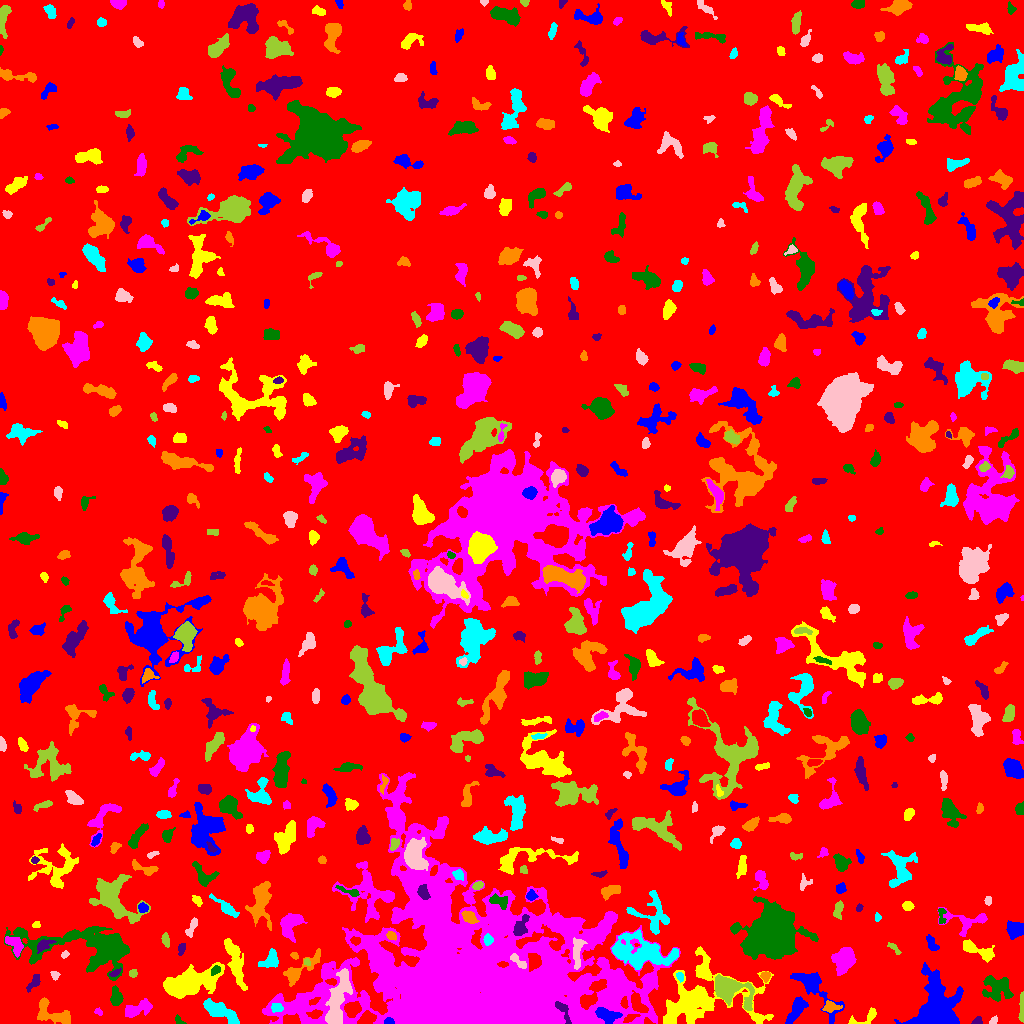

Data behind this chart, as committed beside it:
ID, X, Y, A, B, theta, total_flux, mu_max, mu_median, mu_mean, R_fwhm, R_e, R10, R90, x_start, x_end, y_start, y_end, area, greylevel
0, 512.8, 515.4, 302, 291.1, 0.4068, 3261376, 27.0, 4.0, 3.938, 12.6, 259.1, 101.2, 405.3, 0, 1023, 0, 1023, 828150, 3.938
1, 388.5, 2.068, 2.441, 1.592, -0.03308, 266.0, 8.0, 4.0, 4.222, 3.613, 2.523, 0.9772, 3.785, 384, 394, 0, 6, 63, 22.22
2, 864.3, 5.769, 9.657, 2.852, 0.4011, 549.0, 8.0, 3.0, 3.102, 4.787, 4.068, 1.493, 6.383, 848, 876, 0, 16, 177, 11.1
3, 137.2, 14.25, 8.024, 3.116, 0.3611, 600.0, 6.0, 2.0, 1.905, 5.441, 5.171, 1.871, 8.215, 125, 152, 6, 25, 315, 11.9
4, 178.8, 3.302, 3.049, 1.752, -0.7921, 139.0, 4.0, 2.0, 2.242, 3.868, 2.585, 0.9772, 3.785, 175, 186, 0, 9, 62, 10.24
5, 977.1, 2.06, 2.572, 1.693, 0.4808, 267.0, 10.0, 3.0, 3.926, 2.985, 2.394, 0.7979, 3.827, 971, 982, 0, 7, 68, 11.93
6, 54.56, 9.506, 11.28, 4.714, -0.4322, 2106, 13.0, 4.0, 4.853, 5.642, 6.383, 2.326, 10.28, 37, 70, 0, 26, 434, 11.85
7, 219.9, 12.27, 9.892, 3.348, -0.4949, 2863, 14.0, 6.0, 6.251, 8.195, 6.887, 2.706, 10.54, 203, 239, 0, 25, 458, 14.25
8, 993.3, 2.614, 2.118, 1.481, 0.7907, 140.0, 5.0, 3.0, 2.456, 3.038, 2.185, 0.7979, 3.432, 989, 997, 0, 8, 57, 11.46
9, 1022, 16.31, 7.815, 1.063, 1.557, 612.0, 10.0, 5.0, 4.744, 4.754, 3.523, 1.382, 5.352, 1018, 1023, 1, 32, 129, 12.74
10, 637.9, 19.71, 5.92, 2.744, -1.017, 1253, 10.0, 5.0, 5.401, 6.887, 4.951, 2.034, 7.442, 631, 648, 11, 33, 232, 19.4
11, 607.1, 7.635, 5.408, 3.237, -0.3363, 1355, 11.0, 5.0, 4.927, 5.944, 4.951, 2.034, 7.777, 595, 622, 0, 16, 275, 22.93
12, 701, 22.45, 27.15, 14.57, 0.07329, 11112, 21.0, 4.0, 5.327, 7.527, 13.36, 4.478, 22.7, 663, 773, 0, 77, 2086, 13.33
13, 98.44, 11.59, 1.838, 1.231, -0.3109, 94.0, 5.0, 1.0, 1.808, 2.394, 1.871, 0.5642, 3.038, 94, 102, 8, 16, 52, 10.81
14, 115.7, 25.86, 4.316, 2.571, -1.499, 924.0, 15.0, 4.0, 4.889, 3.568, 3.827, 1.382, 6.482, 110, 123, 18, 38, 189, 14.89
15, 562.6, 13.55, 6.702, 2.255, -1.048, 583.0, 9.0, 3.0, 3.599, 3.989, 3.949, 1.493, 6.333, 555, 571, 0, 22, 162, 28.6
16, 829.9, 16.7, 3.655, 2.396, 0.07262, 378.0, 6.0, 2.0, 2.571, 4.583, 3.385, 1.382, 5.585, 822, 842, 11, 23, 147, 13.57
17, 276.1, 15.64, 3.176, 2.264, -0.01828, 380.0, 8.0, 3.0, 3.725, 3.949, 3.241, 1.128, 5.015, 271, 283, 11, 20, 102, 16.73
18, 337.6, 23.21, 15.87, 3.95, 1.311, 5344, 17.0, 6.0, 6.773, 8.759, 8.722, 3.385, 13.66, 325, 352, 0, 55, 789, 20.77
19, 729.3, 33.17, 10.74, 5.995, -0.514, 3650, 14.0, 5.0, 5.126, 8.176, 7.695, 2.985, 12.46, 715, 754, 13, 49, 712, 17.13
20, 68.96, 23.94, 1.632, 1.514, -1.171, 77.0, 4.0, 2.0, 1.674, 2.877, 1.871, 0.5642, 2.985, 65, 72, 21, 27, 46, 11.67
21, 796.8, 14.39, 6.917, 2.819, 1.013, 1796, 15.0, 5.0, 5.794, 5.202, 5.262, 2.034, 8.575, 785, 808, 0, 27, 310, 13.79
22, 189.1, 39.96, 15.48, 6.106, 0.2934, 6495, 16.0, 5.0, 5.532, 8.74, 10.79, 4.029, 16.97, 163, 224, 25, 61, 1174, 12.53
23, 471.1, 52.12, 68.3, 44.34, -0.1935, 347787, 64.0, 8.0, 11.29, 20.05, 46.72, 14.47, 83.87, 262, 680, 0, 251, 30807, 17.29
24, 997.6, 35.38, 6.945, 5.817, -0.2539, 1936, 10.0, 4.0, 3.826, 7.858, 6.77, 2.646, 10.6, 982, 1013, 22, 48, 506, 11.83
25, 34.23, 40.5, 4.641, 1.89, 0.9023, 114.0, 2.0, 1.0, 0.8261, 5.171, 2.985, 1.262, 4.787, 26, 40, 31, 49, 138, 9.826
26, 765.3, 47.36, 2.187, 2.111, 1.026, 384.0, 11.0, 4.0, 4.465, 3.192, 2.646, 0.9772, 4.222, 760, 770, 41, 52, 86, 16.47
27, 679.8, 46.86, 2.337, 1.507, -1.192, 146.0, 6.0, 2.0, 2.281, 2.821, 2.185, 0.7979, 3.568, 676, 683, 41, 51, 64, 16.28
28, 54.75, 48.37, 2.199, 1.854, -0.9271, 219.0, 7.0, 3.0, 3.221, 3.141, 2.585, 0.9772, 3.989, 50, 60, 43, 52, 68, 11.22
29, 133, 50.16, 1.972, 1.811, 0.6178, 178.0, 6.0, 2.0, 2.738, 3.192, 2.394, 0.9772, 3.827, 129, 137, 46, 54, 65, 11.74
30, 3.602, 42.63, 15.67, 3.82, -1.476, 2187, 12.0, 4.0, 4.807, 6.257, 6.676, 2.394, 10.6, 0, 19, 14, 73, 455, 11.81
31, 814.1, 35.77, 16.52, 5.144, -0.8343, 2626, 10.0, 4.0, 4.148, 8.253, 7.919, 3.038, 12.57, 790, 844, 0, 51, 633, 11.15
32, 704.1, 52.82, 4.785, 2.835, 1.419, 637.0, 8.0, 3.0, 3.481, 5.015, 3.989, 1.493, 6.531, 696, 709, 44, 67, 183, 15.48
33, 844.5, 64.26, 6.353, 4.46, 1.237, 3179, 14.0, 6.0, 6.793, 8.444, 6.58, 2.706, 10.48, 831, 856, 48, 76, 468, 13.79
34, 215.3, 53.41, 2.456, 1.688, 0.6449, 140.0, 5.0, 2.0, 1.75, 2.821, 2.459, 0.7979, 3.909, 211, 220, 48, 58, 80, 15.75
35, 114.7, 50.39, 3.15, 1.361, 0.4924, 162.0, 5.0, 2.0, 2.348, 3.141, 2.523, 0.9772, 3.868, 109, 121, 47, 56, 69, 13.35
36, 298.7, 53.44, 12.48, 3.581, 0.6325, 1637, 12.0, 3.0, 4.144, 5.499, 5.809, 2.257, 9.821, 283, 320, 37, 75, 395, 12.14
37, 270.7, 62.79, 4.597, 3.384, 0.722, 1383, 16.0, 5.0, 5.86, 4.853, 4.37, 1.596, 7.203, 258, 278, 56, 75, 236, 14.86
38, 518, 62.24, 5.783, 1.817, -0.6969, 455.0, 7.0, 3.0, 3.447, 4.184, 3.568, 1.382, 5.585, 510, 526, 55, 70, 132, 22.45
39, 306.7, 61.39, 1.802, 1.595, -0.8617, 163.0, 7.0, 3.0, 3.468, 2.585, 2.111, 0.7979, 3.338, 304, 310, 58, 65, 47, 14.47
40, 1008, 64.83, 2.861, 1.898, 1.296, 372.0, 9.0, 3.0, 3.835, 3.241, 2.932, 1.128, 4.687, 1003, 1012, 59, 71, 97, 11.84
41, 937.2, 15.03, 12.36, 8.672, -1.55, 24106, 55.0, 11.0, 15, 9.424, 10.05, 3.827, 18.01, 894, 963, 0, 61, 1607, 22
42, 235.6, 60.37, 12.92, 3.34, -1.289, 2936, 16.0, 5.0, 5.328, 5.109, 7.506, 2.585, 11.9, 224, 247, 33, 85, 551, 13.33
43, 381.3, 63.11, 5.673, 2.828, -0.6479, 391.0, 6.0, 2.0, 1.917, 4.146, 4.26, 1.493, 6.84, 372, 390, 55, 73, 204, 18.92
44, 770.2, 88.66, 13.3, 9.774, 0.7115, 40284, 75.0, 10.0, 15.5, 8.387, 12.57, 4.334, 22.22, 730, 818, 64, 127, 2599, 22.5
45, 181.6, 74.99, 2.796, 1.718, 1.369, 216.0, 5.0, 2.0, 2.602, 3.613, 2.706, 1.128, 4.297, 178, 185, 68, 80, 83, 10.6
46, 294.3, 68.02, 1.883, 1.506, -0.7011, 165.0, 7.0, 3.0, 3.173, 2.646, 2.111, 0.7979, 3.338, 290, 298, 64, 71, 52, 13.17
47, 640.8, 70.6, 16.79, 7.627, -0.165, 5304, 12.0, 4.0, 4.247, 10.45, 10.67, 4.068, 17.18, 611, 678, 54, 94, 1249, 14.25
48, 64.67, 68.78, 1.956, 1.506, 0.7296, 129.0, 5.0, 2.0, 2.481, 2.706, 2.111, 0.7979, 3.478, 61, 69, 65, 73, 52, 14.48
49, 894.1, 75.56, 4.218, 1.475, -0.8053, 165.0, 5.0, 2.0, 1.964, 2.985, 2.706, 0.9772, 4.26, 887, 901, 69, 81, 84, 9.964
50, 1022, 67.95, 3.379, 0.8848, 1.335, 124.0, 7.0, 2.5, 2.818, 1.784, 2.034, 0.5642, 3.29, 1019, 1023, 62, 75, 44, 10.82
51, 932.1, 79.16, 4.331, 2.102, -1.039, 364.0, 6.0, 2.0, 2.657, 4.652, 3.523, 1.382, 5.499, 926, 939, 73, 89, 137, 11.66
52, 977.6, 73.41, 10.38, 2.886, -0.4392, 1055, 8.0, 3.0, 3.226, 6.652, 5.528, 2.185, 8.722, 963, 994, 61, 84, 327, 12.23
53, 14.37, 79.51, 5.405, 3.057, -0.8565, 1103, 11.0, 5.0, 4.924, 5.441, 4.549, 1.784, 7.092, 5, 23, 66, 87, 224, 15.92
54, 85.67, 77.08, 32.87, 10.66, -0.09478, 10961, 12.0, 5.0, 4.994, 15.91, 14.68, 5.557, 23.17, 4, 129, 43, 97, 2195, 11.99
55, 43.98, 78.52, 4.053, 2.248, 0.524, 443.0, 7.0, 2.0, 2.973, 4.184, 3.478, 1.493, 5.726, 37, 56, 70, 84, 149, 15.97
56, 391.4, 87.8, 2.555, 1.821, -0.6297, 187.0, 5.0, 2.0, 2.337, 3.432, 2.764, 0.9772, 4.222, 386, 396, 83, 92, 80, 16.34
57, 487.8, 83.57, 2.479, 2.028, 1.567, 294.0, 7.0, 3.0, 3.095, 3.432, 2.821, 1.128, 4.514, 483, 493, 78, 90, 95, 19.09
58, 577.1, 70.97, 8.165, 2.29, 1.512, 510.0, 5.0, 2.0, 2.065, 5.89, 4.918, 1.954, 7.247, 573, 587, 54, 86, 247, 16.06
59, 165.3, 83.49, 3.006, 1.742, -1.357, 283.0, 7.0, 3.0, 2.888, 3.478, 2.877, 1.128, 4.549, 161, 169, 76, 91, 98, 11.89
... 617 more rows
